Dataset: images (GitHub, Shafiul1711/Insectopedia-DataSet). Classes: alfalfa weevil, army worm, black blister beetle, black cutworm, brown marmorated stink bug, colorado potato beetle, corn borer, four lined plant bug, grape flea beetle, green stink bug, peach borer, red spider, strawberry root weevil, striped blister beetle, striped cucumber beetle, striped flea beetle, tarnished plant bug, thrips.

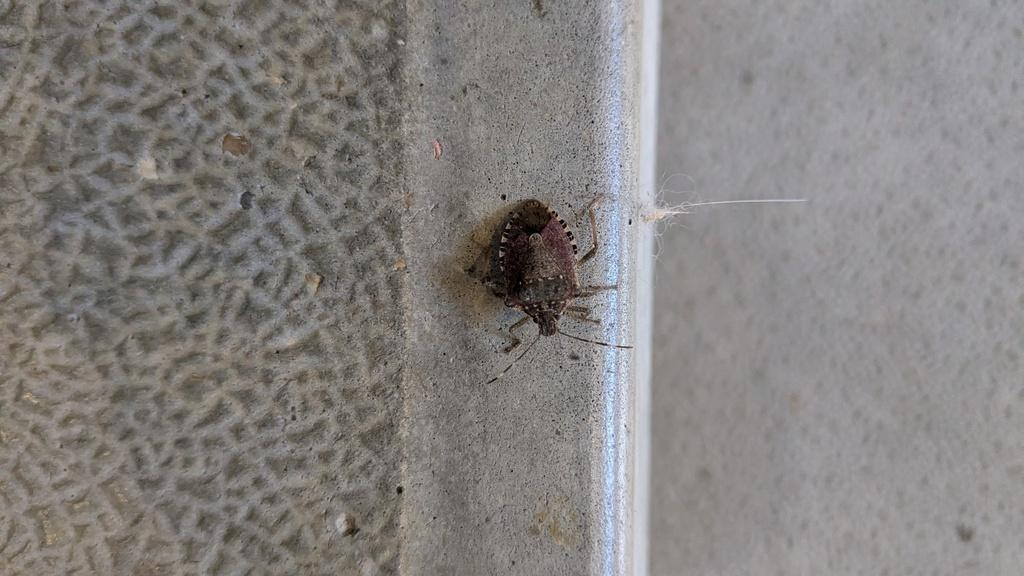
Label: brown marmorated stink bug

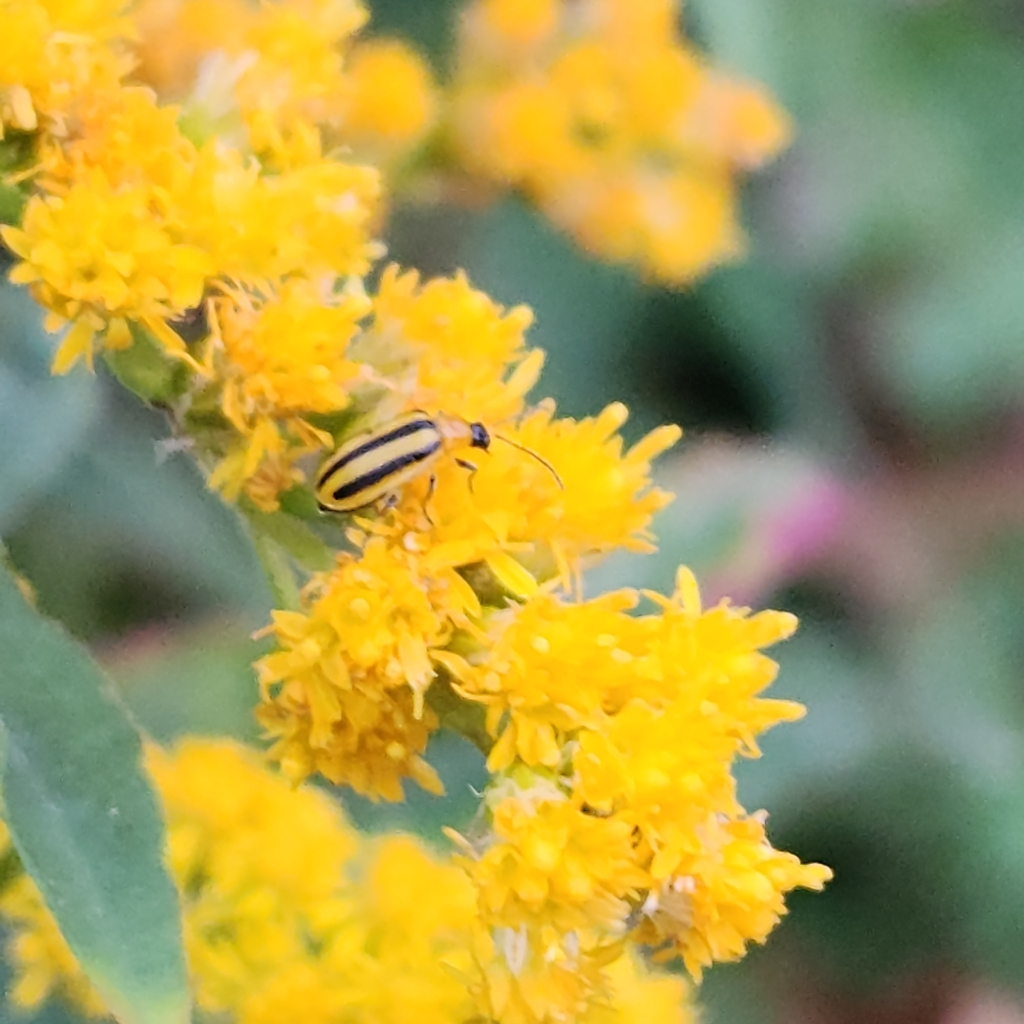
Label: striped cucumber beetle

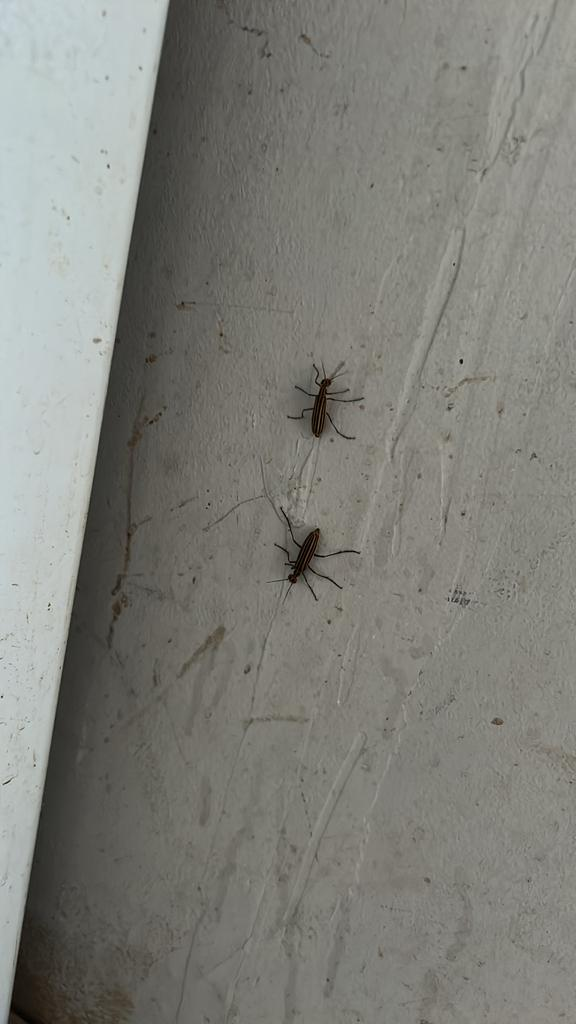
Label: striped blister beetle

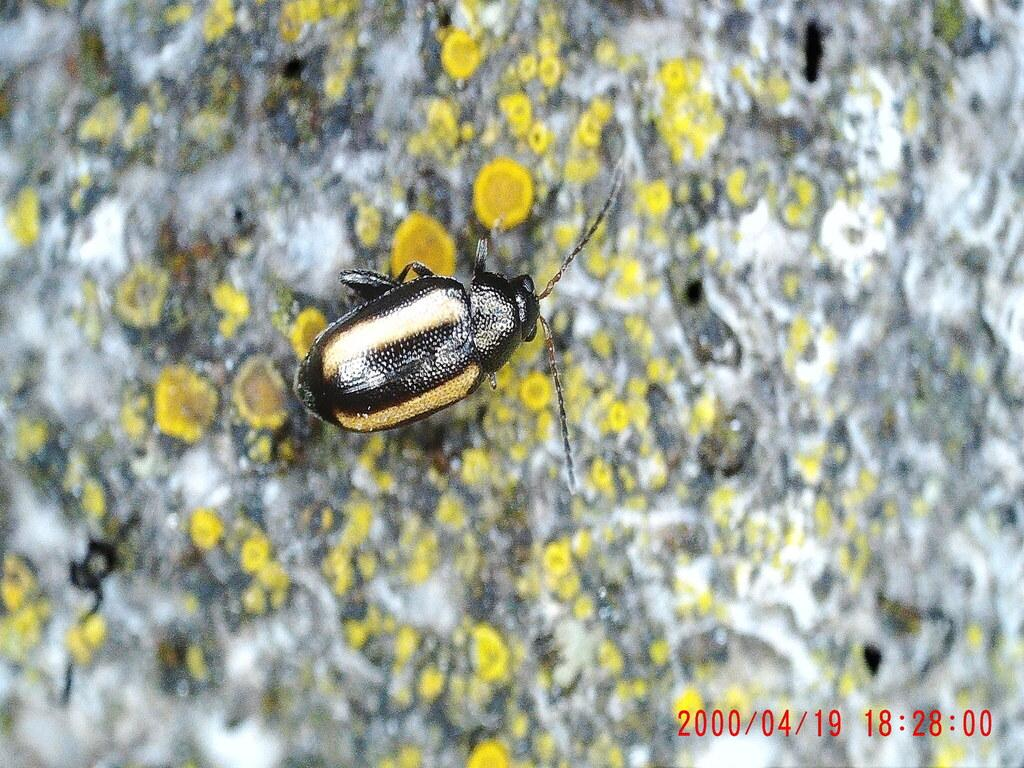
Label: striped flea beetle

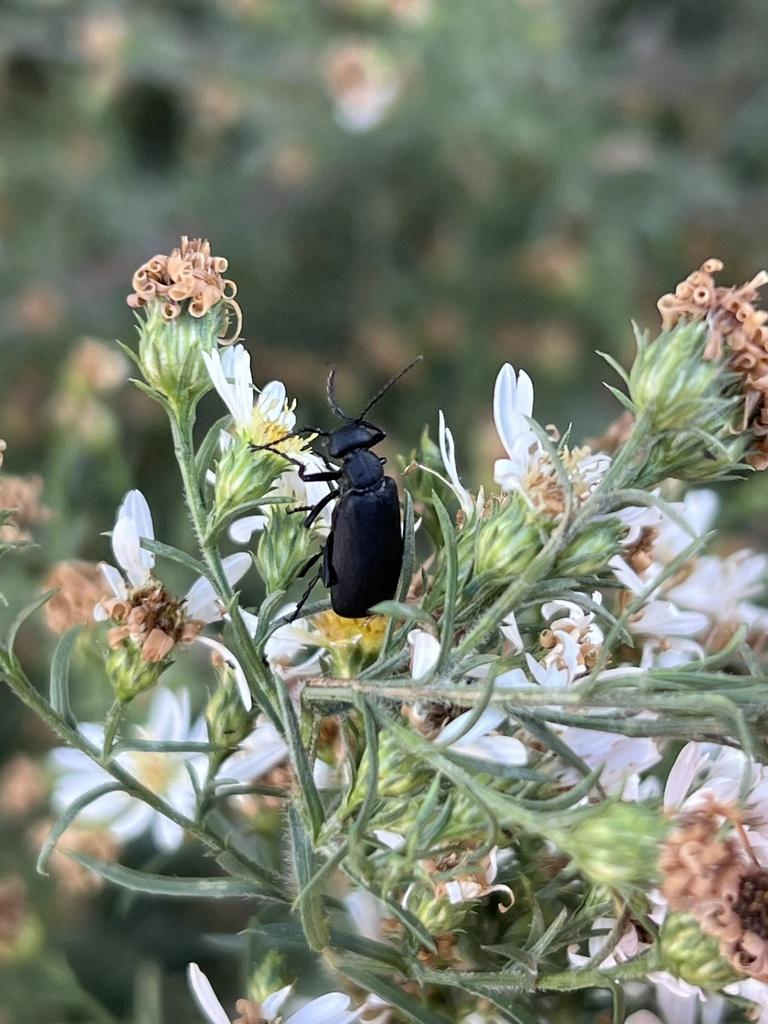
Label: black blister beetle

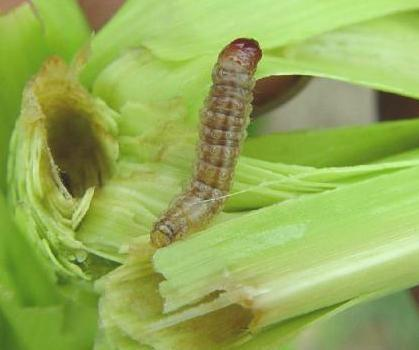
Label: corn borer
